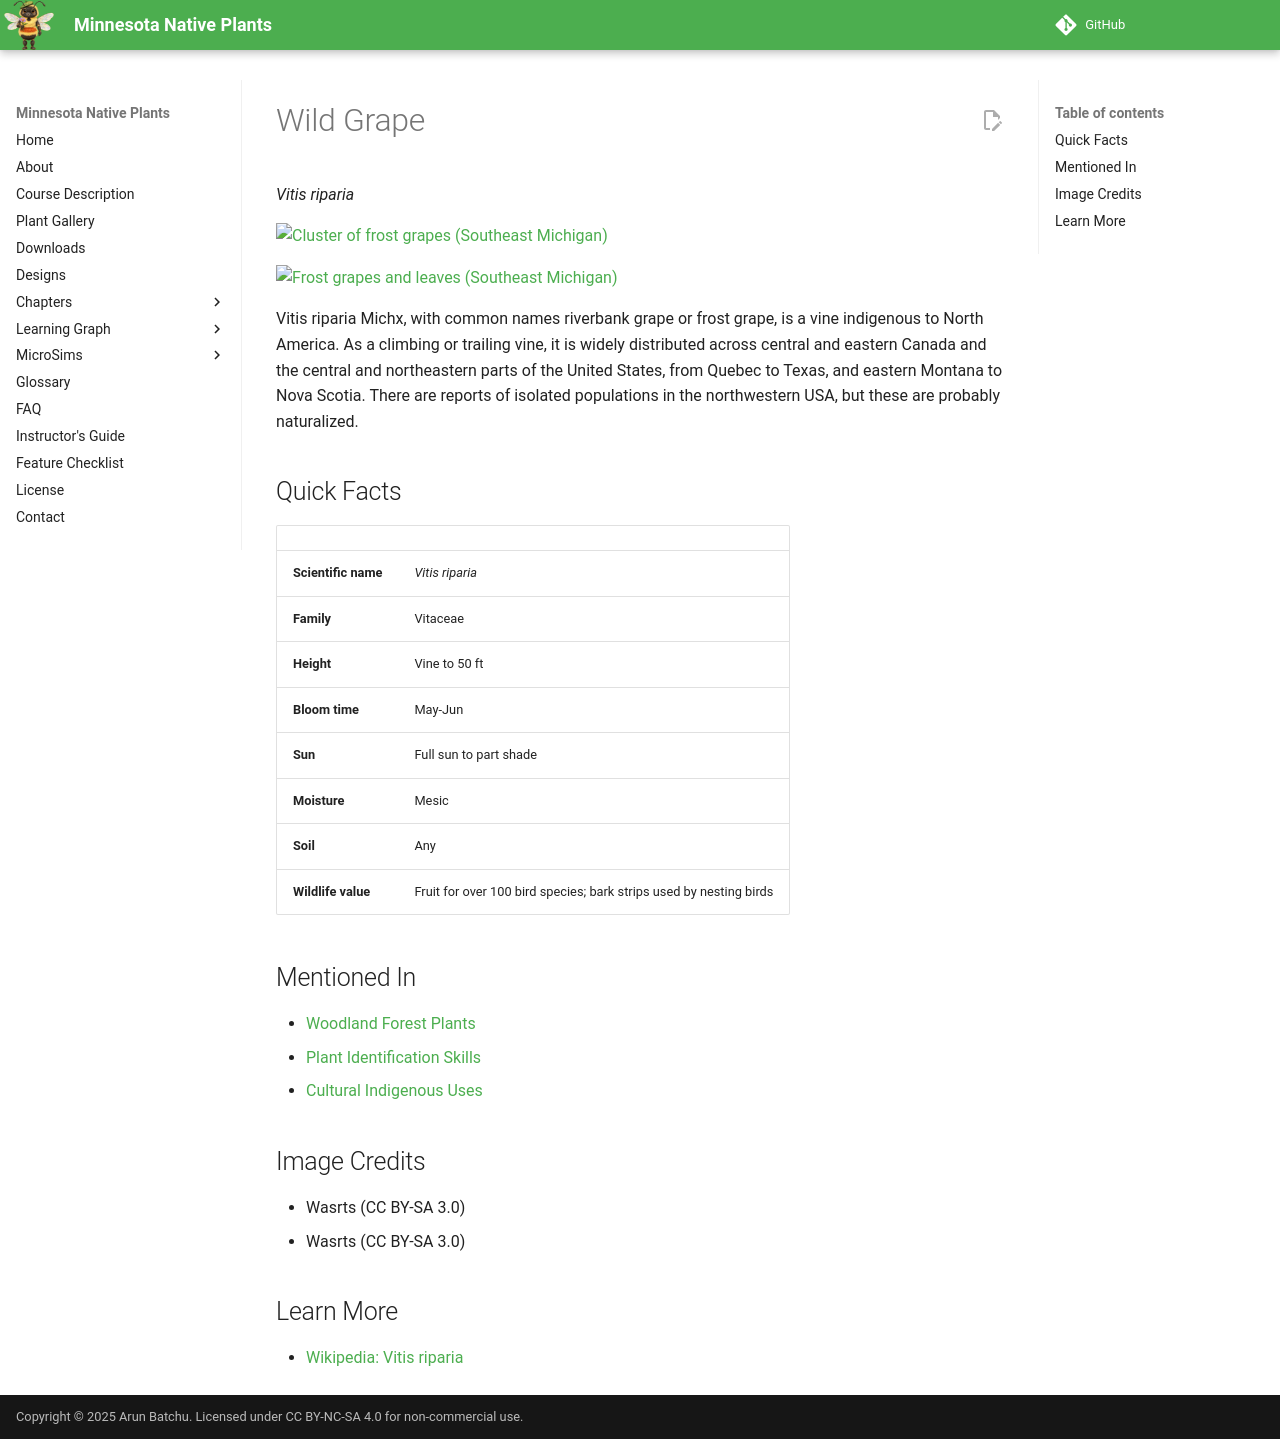

repository: arunbatchu/minnesota-native-plants · page: plants/wild-grape/index.html · generator: mkdocs

# Wild Grape

*Vitis riparia*



![Cluster of frost grapes (Southeast Michigan)](img/wild-grape-1.jpg)

![Frost grapes and leaves (Southeast Michigan)](img/wild-grape-2.jpg)

Vitis riparia Michx, with common names riverbank grape or frost grape, is a vine indigenous to North America. As a climbing or trailing vine, it is widely distributed across central and eastern Canada and the central and northeastern parts of the United States, from Quebec to Texas, and eastern Montana to Nova Scotia. There are reports of isolated populations in the northwestern USA, but these are probably naturalized.

## Quick Facts

| | |
|---|---|
| **Scientific name** | *Vitis riparia* |
| **Family** | Vitaceae |
| **Height** | Vine to 50 ft |
| **Bloom time** | May-Jun |
| **Sun** | Full sun to part shade |
| **Moisture** | Mesic |
| **Soil** | Any |
| **Wildlife value** | Fruit for over 100 bird species; bark strips used by nesting birds |

## Mentioned In

- [Woodland Forest Plants](../chapters/04-woodland-forest-plants/index.md)
- [Plant Identification Skills](../chapters/07-plant-identification-skills/index.md)
- [Cultural Indigenous Uses](../chapters/13-cultural-indigenous-uses/index.md)

## Image Credits

- Wasrts (CC BY-SA 3.0)
- Wasrts (CC BY-SA 3.0)

## Learn More

- [Wikipedia: Vitis riparia](https://en.wikipedia.org/wiki/Vitis_riparia)
